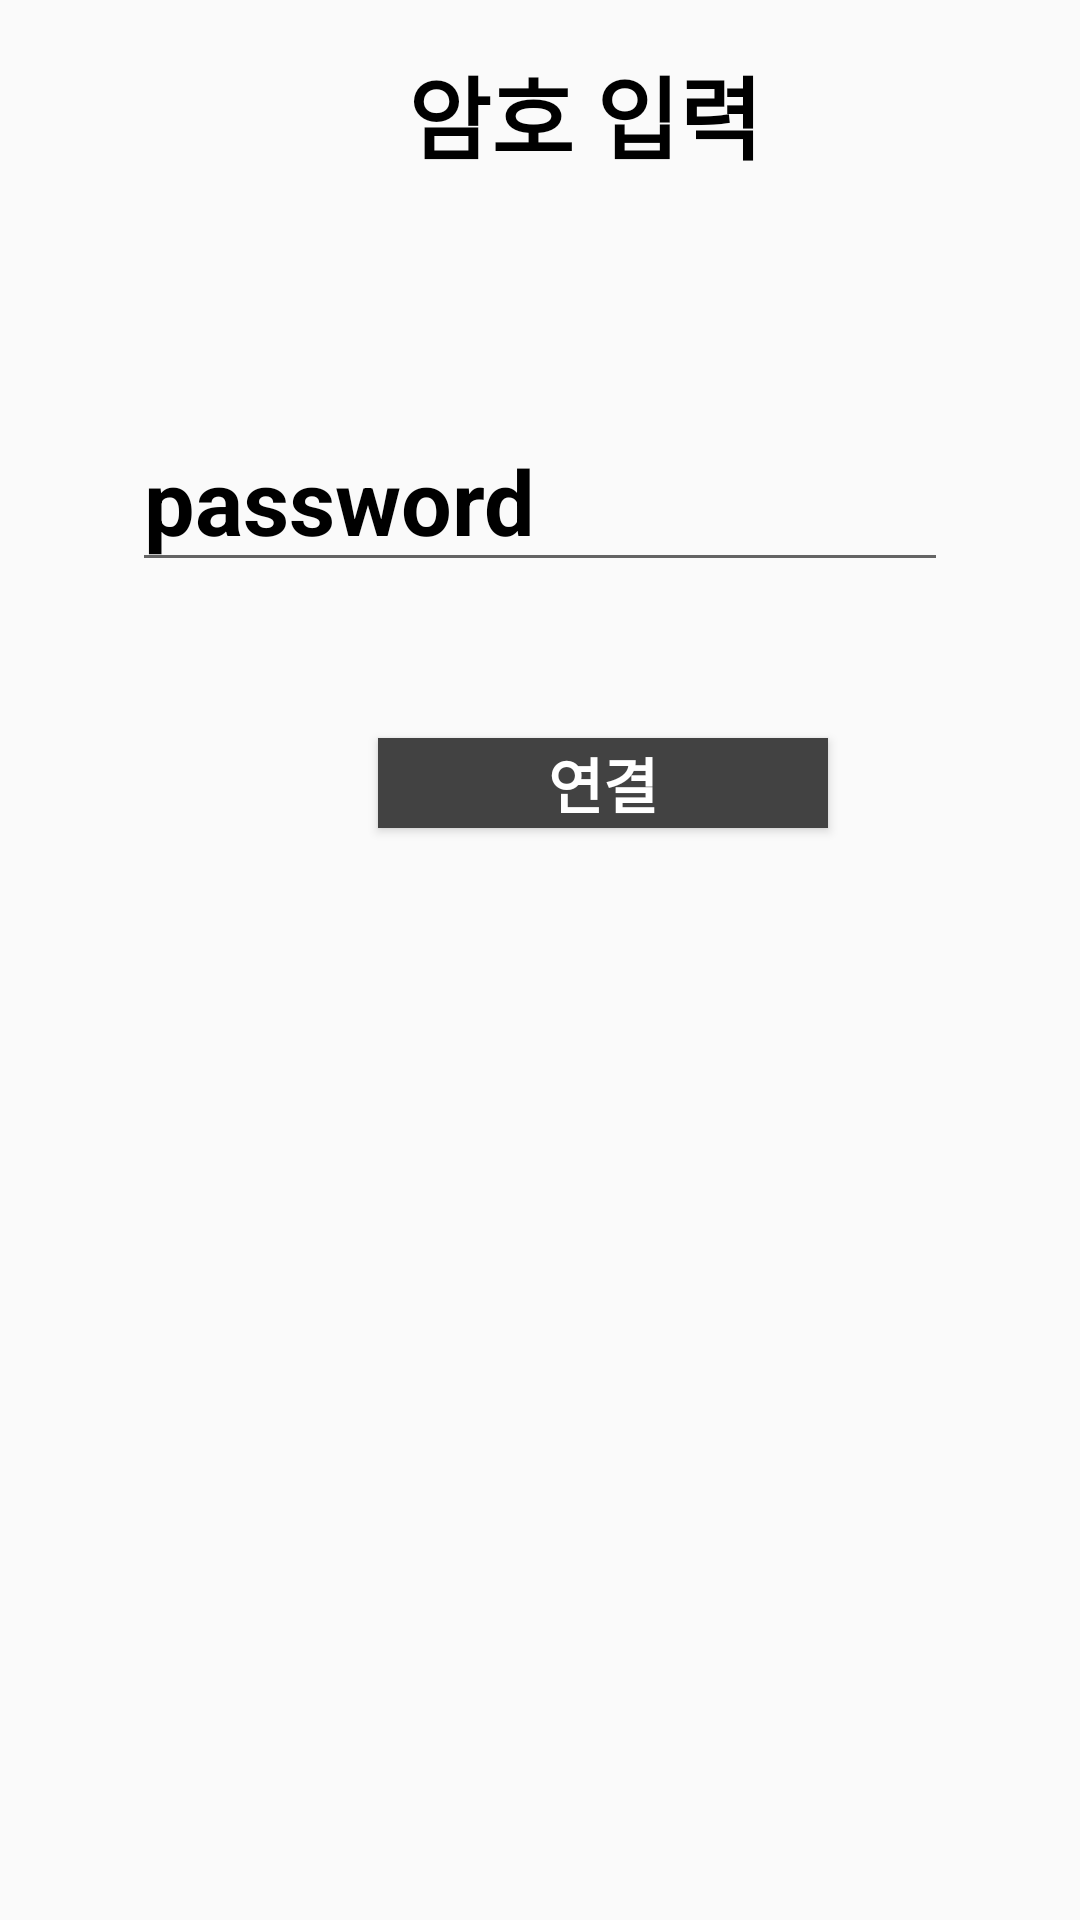

Produce the Android XML layout that renders to this screen, including the resource entries it uses.
<!-- AndroidManifest.xml: application theme Theme.Smarthomeapp -->
<!-- res/layout/activity_wifilogin.xml -->
<?xml version="1.0" encoding="utf-8"?>
<LinearLayout xmlns:android="http://schemas.android.com/apk/res/android"
    android:layout_width="match_parent"
    android:layout_height="match_parent"
    android:orientation="vertical"
    android:padding="16dp"
    xmlns:tools="http://schemas.android.com/tools"
    tools:context=".WifiActivity">
    <TextView
        android:layout_width="match_parent"
        android:layout_height="50dp"
        android:layout_marginLeft="120dp"
        android:textColor="@color/black"
        android:textSize="30dp"
        android:textStyle="bold"
        android:text="암호 입력"
        />
    <LinearLayout
        android:layout_width="match_parent"
        android:layout_height="100dp"
        android:padding="28dp"
        android:layout_marginTop="50dp"
        android:background="@drawable/rounded_corner"
        android:backgroundTint="@color/LightGrey"
        android:orientation="vertical">
        <EditText
            android:id="@+id/edit_wifips"
            android:layout_width="match_parent"
            android:layout_height="50dp"
            android:text="password"
            android:textStyle="bold"
            android:textColor="@color/black"
            android:textSize="30dp">

        </EditText>

    </LinearLayout>
    <Button
        android:id="@+id/wifips_btn"
        android:layout_marginLeft="110dp"
        android:layout_width="150dp"
        android:layout_marginTop="30dp"
        android:layout_height="30dp"
        android:background="@color/darkGrey"
        android:textColor="@color/white"
        android:text="연결"
        android:textSize="20dp"
        android:textStyle="bold"/>



</LinearLayout>
<!-- resources referenced by this layout -->
<resources>
  <color name="LightGrey">#D3D3D3</color>
  <color name="black">#FF000000</color>
  <color name="darkGrey">#ff424242</color>
  <color name="white">#FFFFFFFF</color>
  <style name="Theme.Smarthomeapp" parent="Base.Theme.Smarthomeapp" />
  <style name="Base.Theme.Smarthomeapp" parent="Theme.AppCompat.Light.DarkActionBar">
          
          
      </style>
</resources>
